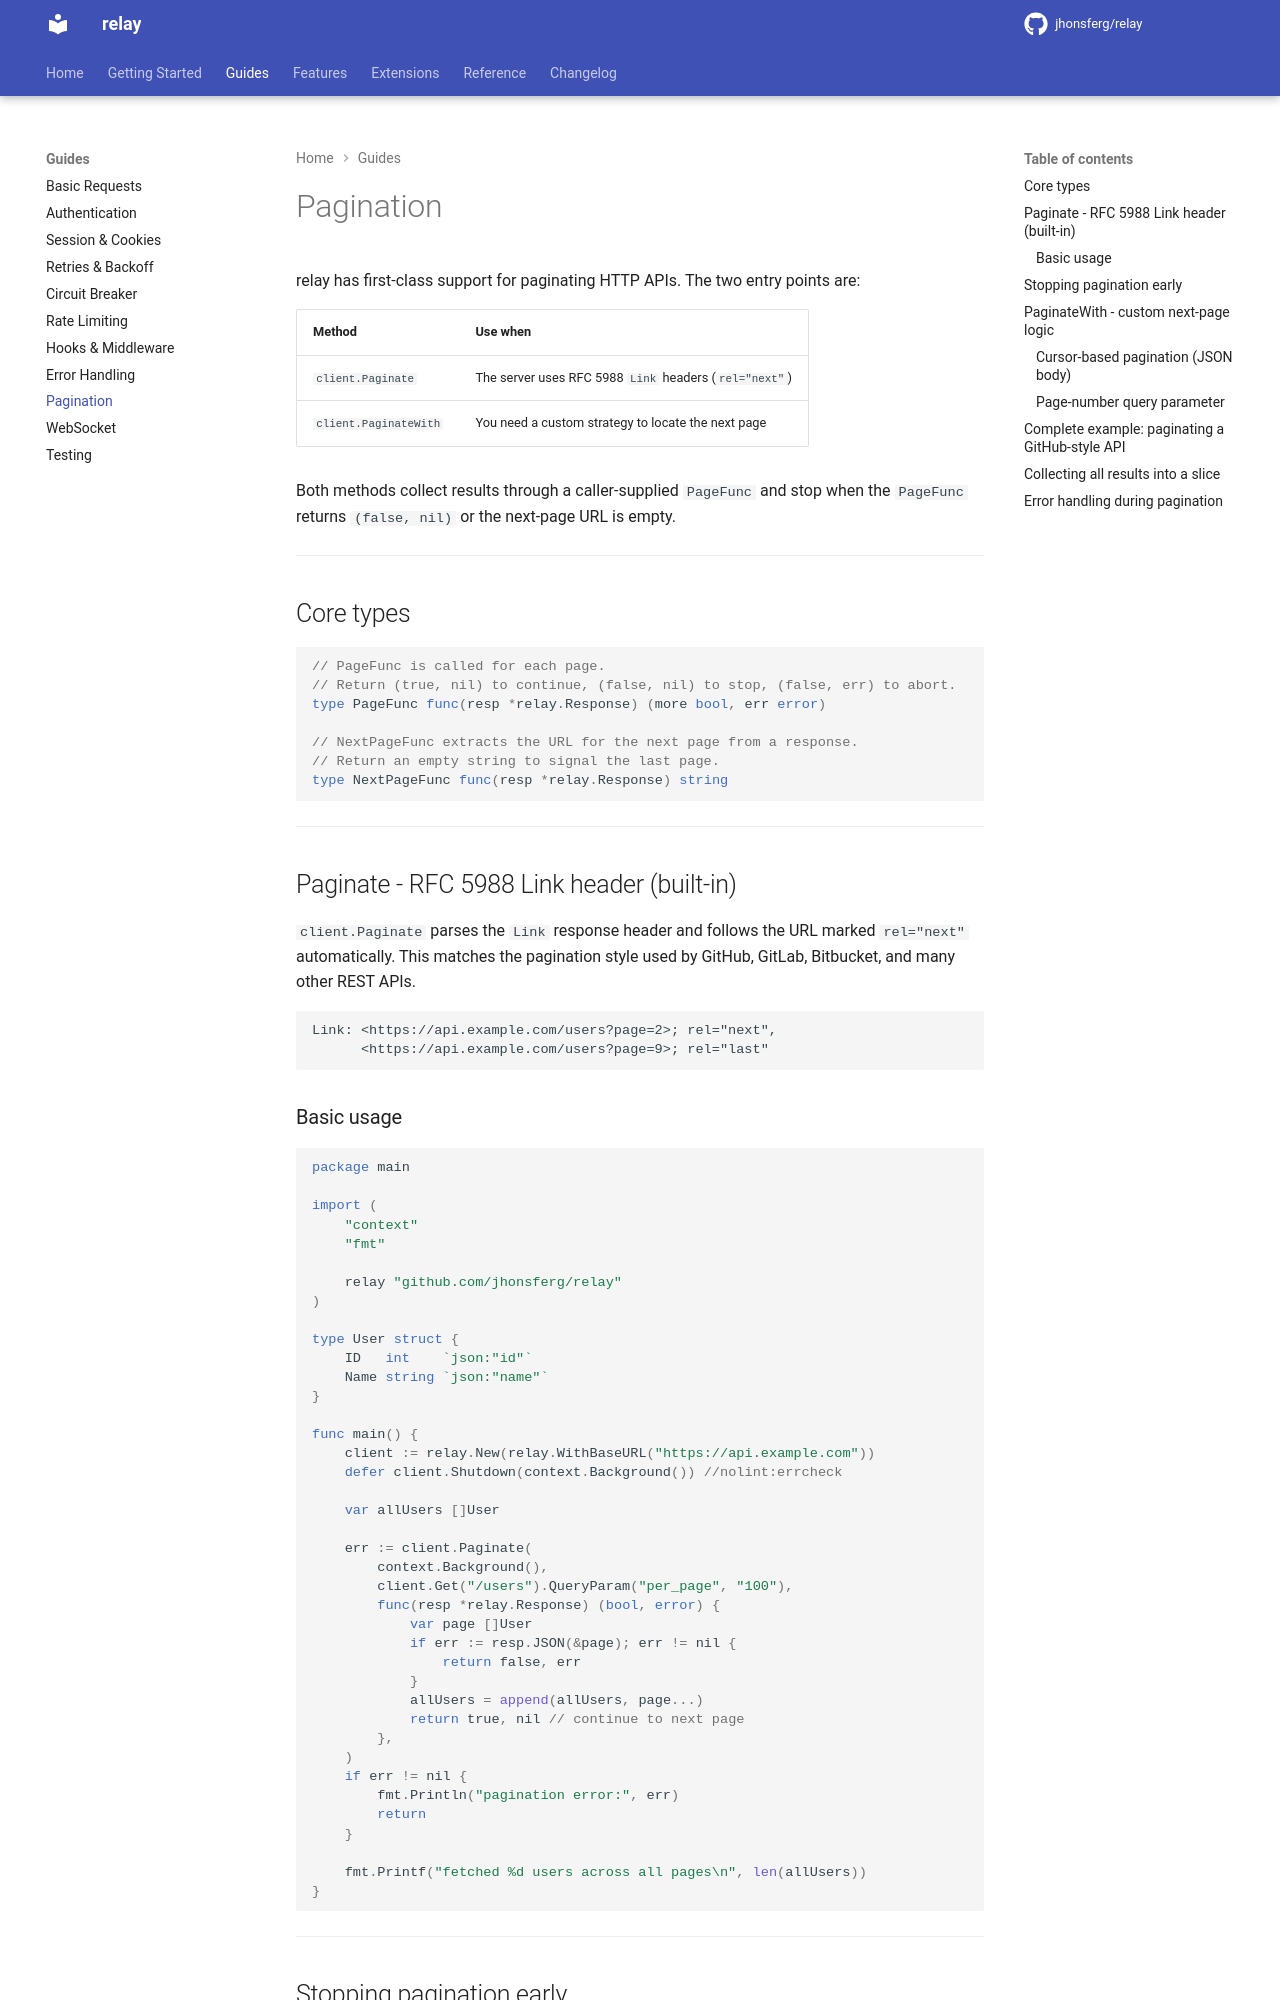

repository: jhonsferg/relay · page: guides/pagination/index.html · generator: mkdocs

# Pagination

relay has first-class support for paginating HTTP APIs. The two entry points
are:

| Method | Use when |
|--------|----------|
| `client.Paginate` | The server uses RFC 5988 `Link` headers (`rel="next"`) |
| `client.PaginateWith` | You need a custom strategy to locate the next page |

Both methods collect results through a caller-supplied `PageFunc` and stop when
the `PageFunc` returns `(false, nil)` or the next-page URL is empty.

---

## Core types

```go
// PageFunc is called for each page.
// Return (true, nil) to continue, (false, nil) to stop, (false, err) to abort.
type PageFunc func(resp *relay.Response) (more bool, err error)

// NextPageFunc extracts the URL for the next page from a response.
// Return an empty string to signal the last page.
type NextPageFunc func(resp *relay.Response) string
```

---

## Paginate - RFC 5988 Link header (built-in)

`client.Paginate` parses the `Link` response header and follows the URL marked
`rel="next"` automatically. This matches the pagination style used by GitHub,
GitLab, Bitbucket, and many other REST APIs.

```
Link: <https://api.example.com/users?page=2>; rel="next",
      <https://api.example.com/users?page=9>; rel="last"
```

### Basic usage

```go
package main

import (
    "context"
    "fmt"

    relay "github.com/jhonsferg/relay"
)

type User struct {
    ID   int    `json:"id"`
    Name string `json:"name"`
}

func main() {
    client := relay.New(relay.WithBaseURL("https://api.example.com"))
    defer client.Shutdown(context.Background()) //nolint:errcheck

    var allUsers []User

    err := client.Paginate(
        context.Background(),
        client.Get("/users").QueryParam("per_page", "100"),
        func(resp *relay.Response) (bool, error) {
            var page []User
            if err := resp.JSON(&page); err != nil {
                return false, err
            }
            allUsers = append(allUsers, page...)
            return true, nil // continue to next page
        },
    )
    if err != nil {
        fmt.Println("pagination error:", err)
        return
    }

    fmt.Printf("fetched %d users across all pages\n", len(allUsers))
}
```

---
